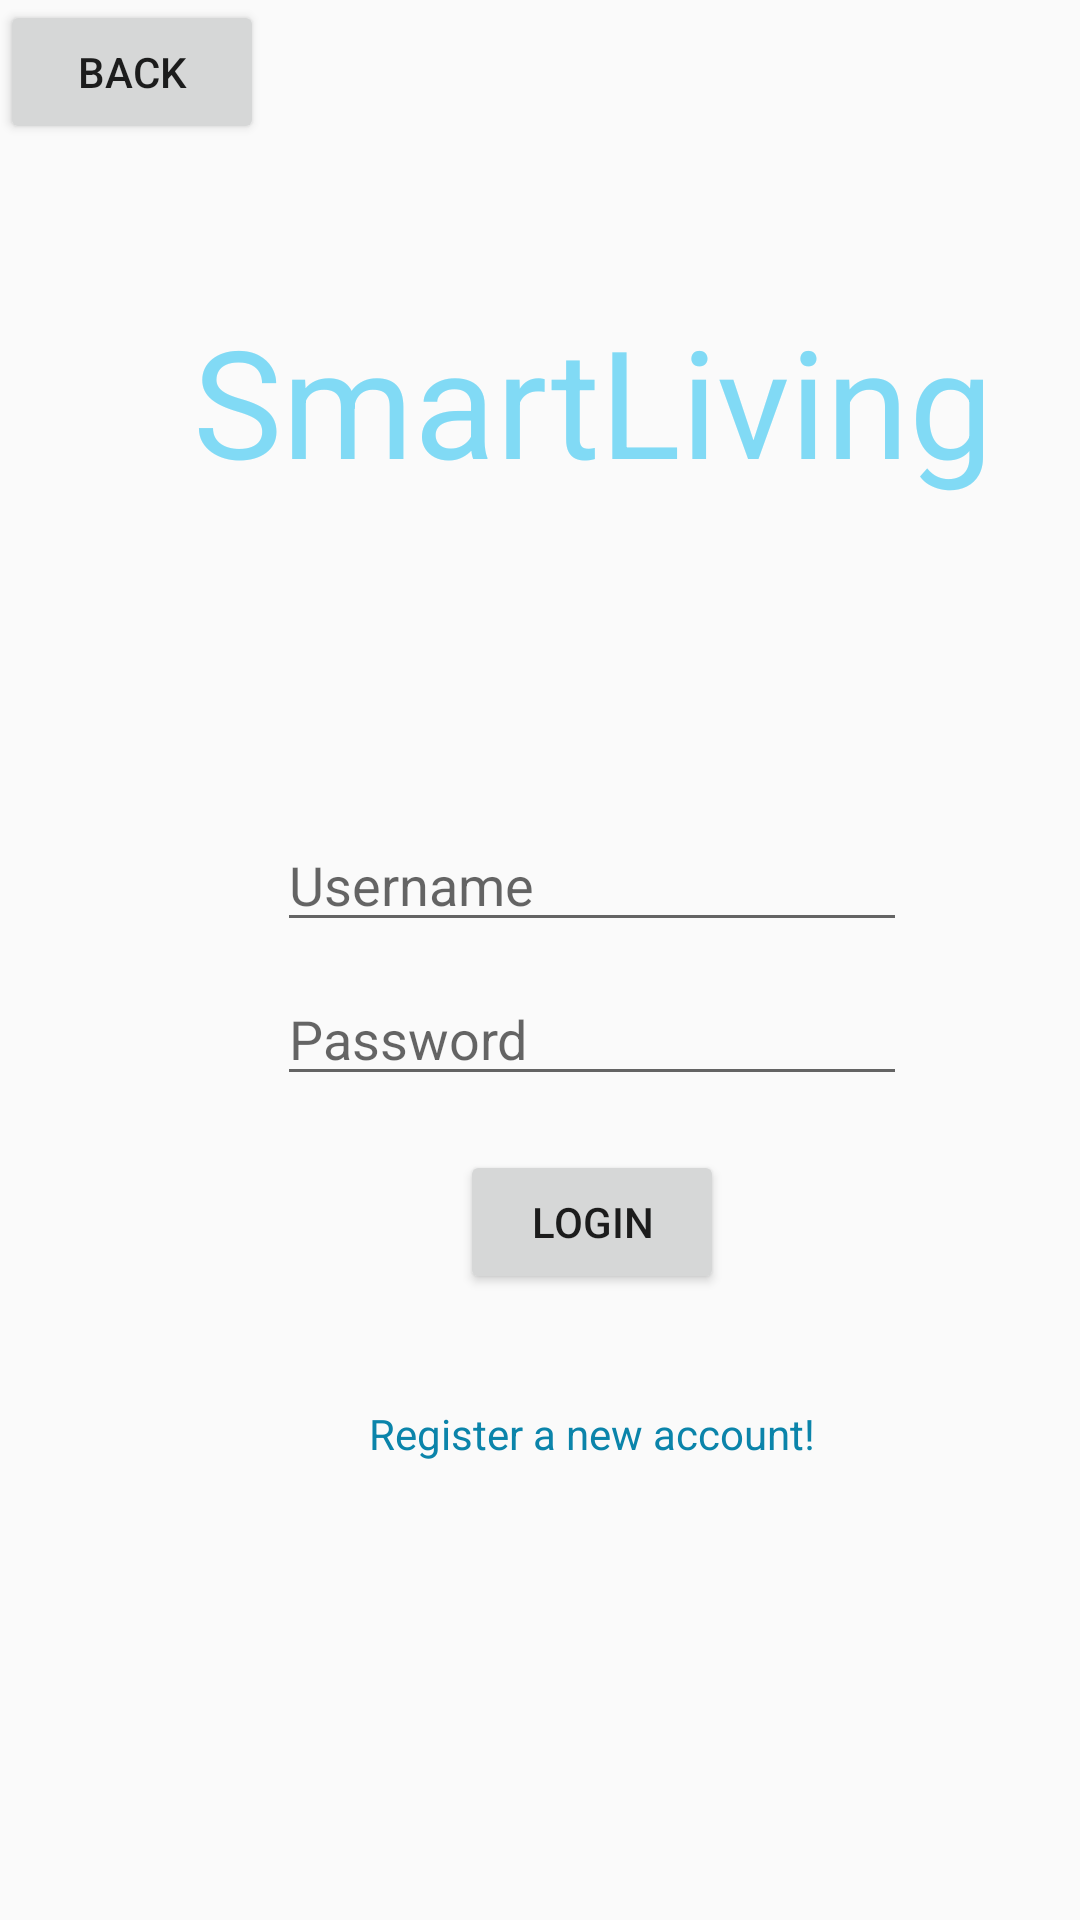

Layout XML and referenced resources for this Android screen:
<!-- AndroidManifest.xml: application theme AppTheme -->
<!-- res/layout/activity_login.xml -->
<?xml version="1.0" encoding="utf-8"?>
<android.support.constraint.ConstraintLayout
    xmlns:android="http://schemas.android.com/apk/res/android"
    xmlns:tools="http://schemas.android.com/tools"
    xmlns:app="http://schemas.android.com/apk/res-auto"
    android:layout_width="match_parent"
    android:layout_height="match_parent"
    tools:context="com.example.victor.smartlivingapp.LoginActivity">

    <RelativeLayout
        android:layout_width="395dp"
        android:layout_height="587dp"
        tools:layout_editor_absoluteY="8dp"
        tools:layout_editor_absoluteX="8dp">

        <TextView
            android:layout_width="match_parent"
            android:layout_height="wrap_content"
            android:layout_marginTop="300px"
            android:gravity="center"
            android:text="SmartLiving"
            android:textSize="50dp"
            android:textColor="#81DAF5"/>

        <Button
            android:id="@+id/button"
            android:layout_width="wrap_content"
            android:layout_height="wrap_content"
            android:layout_below="@+id/password"
            android:layout_centerHorizontal="true"
            android:layout_marginTop="18dp"
            android:text="Login" />

        <EditText
            android:id="@+id/username"
            android:layout_width="wrap_content"
            android:layout_height="wrap_content"
            android:layout_centerHorizontal="true"
            android:layout_centerVertical="true"
            android:ems="10"
            android:hint="Username"
            android:inputType="textPersonName" />

        <EditText
            android:id="@+id/password"
            android:layout_width="wrap_content"
            android:layout_height="wrap_content"
            android:layout_alignLeft="@+id/username"
            android:layout_alignStart="@+id/username"
            android:layout_below="@+id/username"
            android:layout_marginTop="10dp"
            android:ems="10"
            android:hint="Password"
            android:inputType="textPassword" />

        <TextView
            android:id="@+id/notification"
            android:layout_width="wrap_content"
            android:layout_height="wrap_content"
            android:layout_alignParentTop="true"
            android:layout_centerHorizontal="true"
            android:layout_marginTop="200dp"
            android:text="Wrong login, please try again"
            android:textColor="#DB7093"
            android:textSize="15dp"
            android:visibility="gone" />

        <TextView
            android:id="@+id/register_link"
            android:layout_width="wrap_content"
            android:layout_height="wrap_content"
            android:layout_below="@+id/button"
            android:layout_centerHorizontal="true"
            android:layout_marginTop="37dp"
            android:text="Register a new account!"
            android:textColor="#0b84aa" />

        <Button
            android:id="@+id/btn_back"
            android:layout_width="wrap_content"
            android:layout_height="wrap_content"
            android:layout_alignParentLeft="true"
            android:layout_alignParentStart="true"
            android:layout_alignParentTop="true"
            android:text="Back"
            android:visibility="visible" />
    </RelativeLayout>

</android.support.constraint.ConstraintLayout>
<!-- resources referenced by this layout -->
<resources>
  <style name="AppTheme" parent="Theme.AppCompat.Light.DarkActionBar">
          
          <item name="colorPrimary">@color/colorPrimary</item>
          <item name="colorPrimaryDark">@color/colorPrimaryDark</item>
          <item name="colorAccent">@color/colorAccent</item>
      </style>
  <color name="colorPrimary">#3F51B5</color>
  <color name="colorPrimaryDark">#303F9F</color>
  <color name="colorAccent">#81DAF5</color>
</resources>
